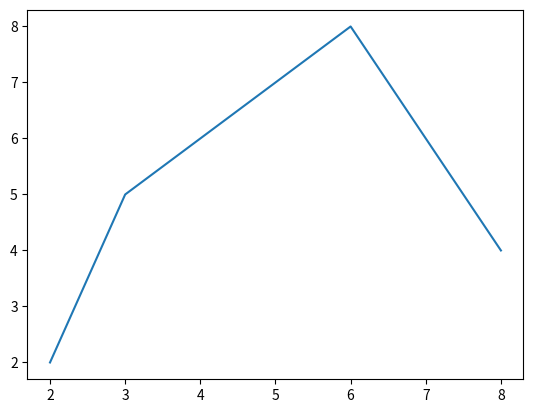

The matplotlib source for this figure:
from matplotlib import pyplot as plt
x=[2,3,6,8]
y=[2,5,8,4]
plt.plot(x,y)
plt.show()
